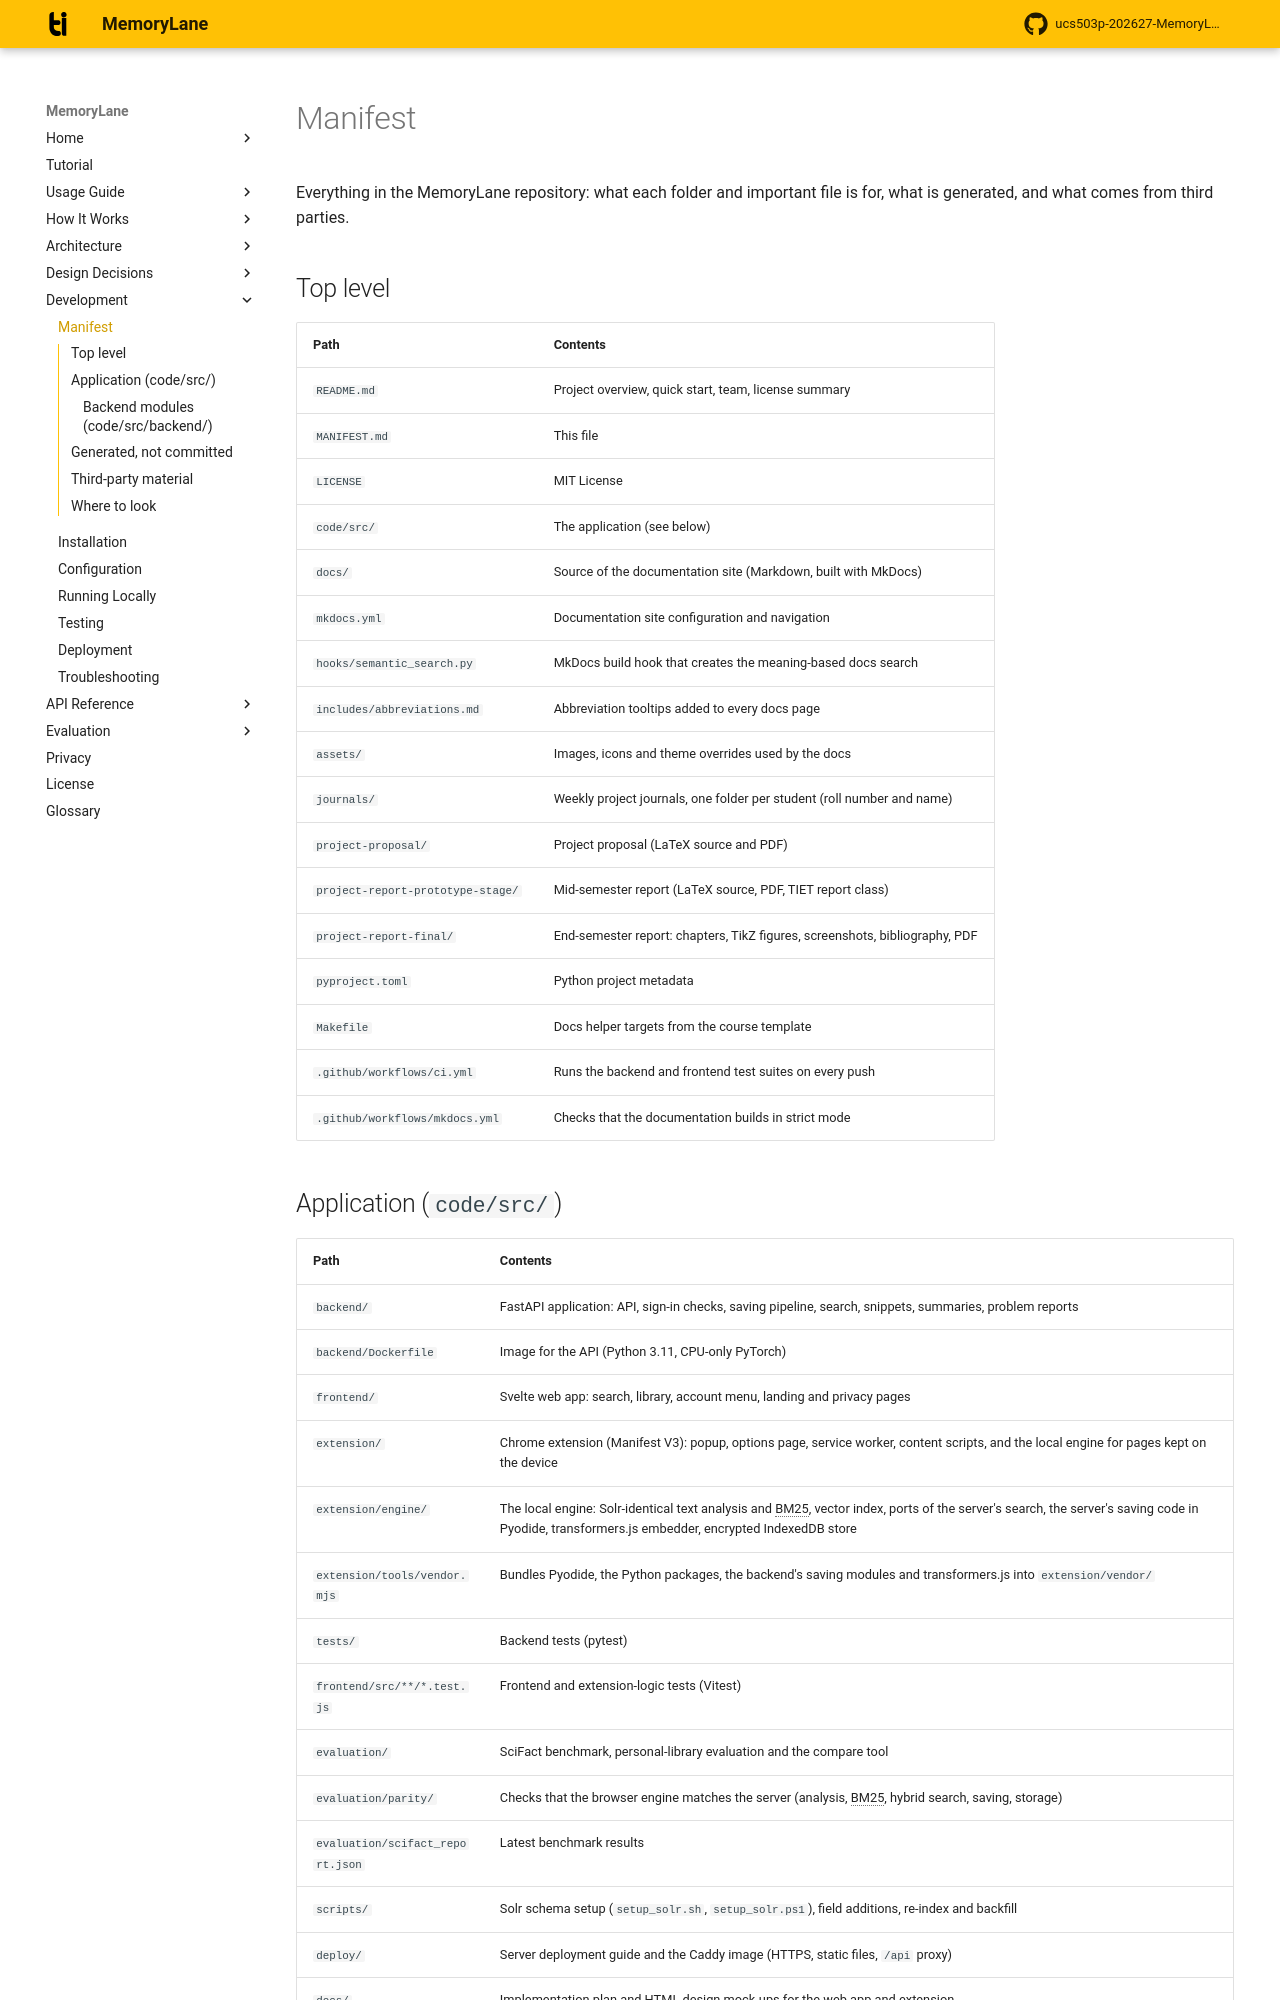

repository: rabeeh18/ucs503p-202627-MemoryLane · page: development/project-structure/index.html · generator: mkdocs

--8<-- "MANIFEST.md"

## Where to look

| To change... | Start in |
| --- | --- |
| How pages are cleaned or chunked | `backend/cleaning.py`, `backend/chunking.py` |
| How a page is saved | `backend/ingest.py` |
| Ranking | `backend/retrieval.py`, `backend/config.py
